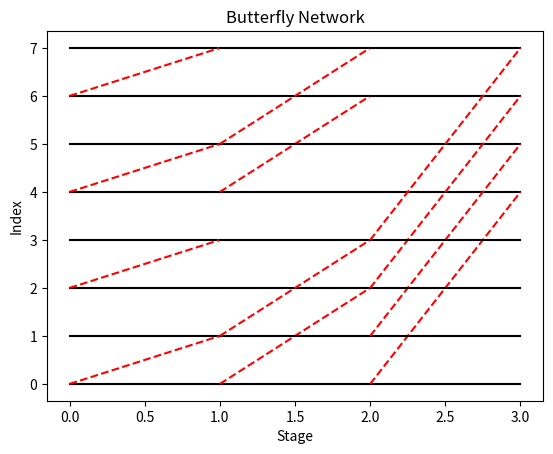

This figure's Python source:
# # Simple GF(256) with log/antilog tables

# PRIMITIVE = 0x11d

# exp = [0]*512
# log = [0]*256

# x = 1
# for i in range(255):
#     exp[i] = x
#     log[x] = i
#     x <<= 1
#     if x & 0x100:
#         x ^= PRIMITIVE

# for i in range(255, 512):
#     exp[i] = exp[i - 255]

# def gf_add(a, b):
#     return a ^ b

# def gf_mul(a, b):
#     if a == 0 or b == 0:
#         return 0
#     return exp[log[a] + log[b]]

# # visualize closure
# vals = [gf_add(i, j) for i in range(8) for j in range(8)]

# print("XOR table (partial):")
# for i in range(4):
#     print([gf_add(i, j) for j in range(4)])

# def poly_mul(a, b):
#     res = [0]*(len(a)+len(b)-1)
#     for i in range(len(a)):
#         for j in range(len(b)):
#             res[i+j] ^= gf_mul(a[i], b[j])
#     return res

# def poly_eval(poly, x):
#     res = 0
#     for coef in reversed(poly):
#         res = gf_mul(res, x) ^ coef
#     return res

# def subspace_poly(j):
#     poly = [1]  # constant 1
#     for x in range(2**j):
#         poly = poly_mul(poly, [x, 1])  # (x + root)
#     return poly

# for j in range(3):
#     s = subspace_poly(j)
#     vals = [poly_eval(s, x) for x in range(2**j)]
#     print(f"s_{j}(x) zeros:", vals)

def plot_butterfly(n):
    import matplotlib.pyplot as plt
    import numpy as np
    
    stages = int(np.log2(n))
    
    for stage in range(stages):
        stride = 2**stage
        for i in range(0, n, 2*stride):
            for j in range(stride):
                a = i + j
                b = a + stride
                plt.plot([stage, stage+1], [a, a], 'k-')
                plt.plot([stage, stage+1], [b, b], 'k-')
                plt.plot([stage, stage+1], [a, b], 'r--')
    
    plt.title("Butterfly Network")
    plt.xlabel("Stage")
    plt.ylabel("Index")
    plt.savefig('graph.png')

plot_butterfly(8)
